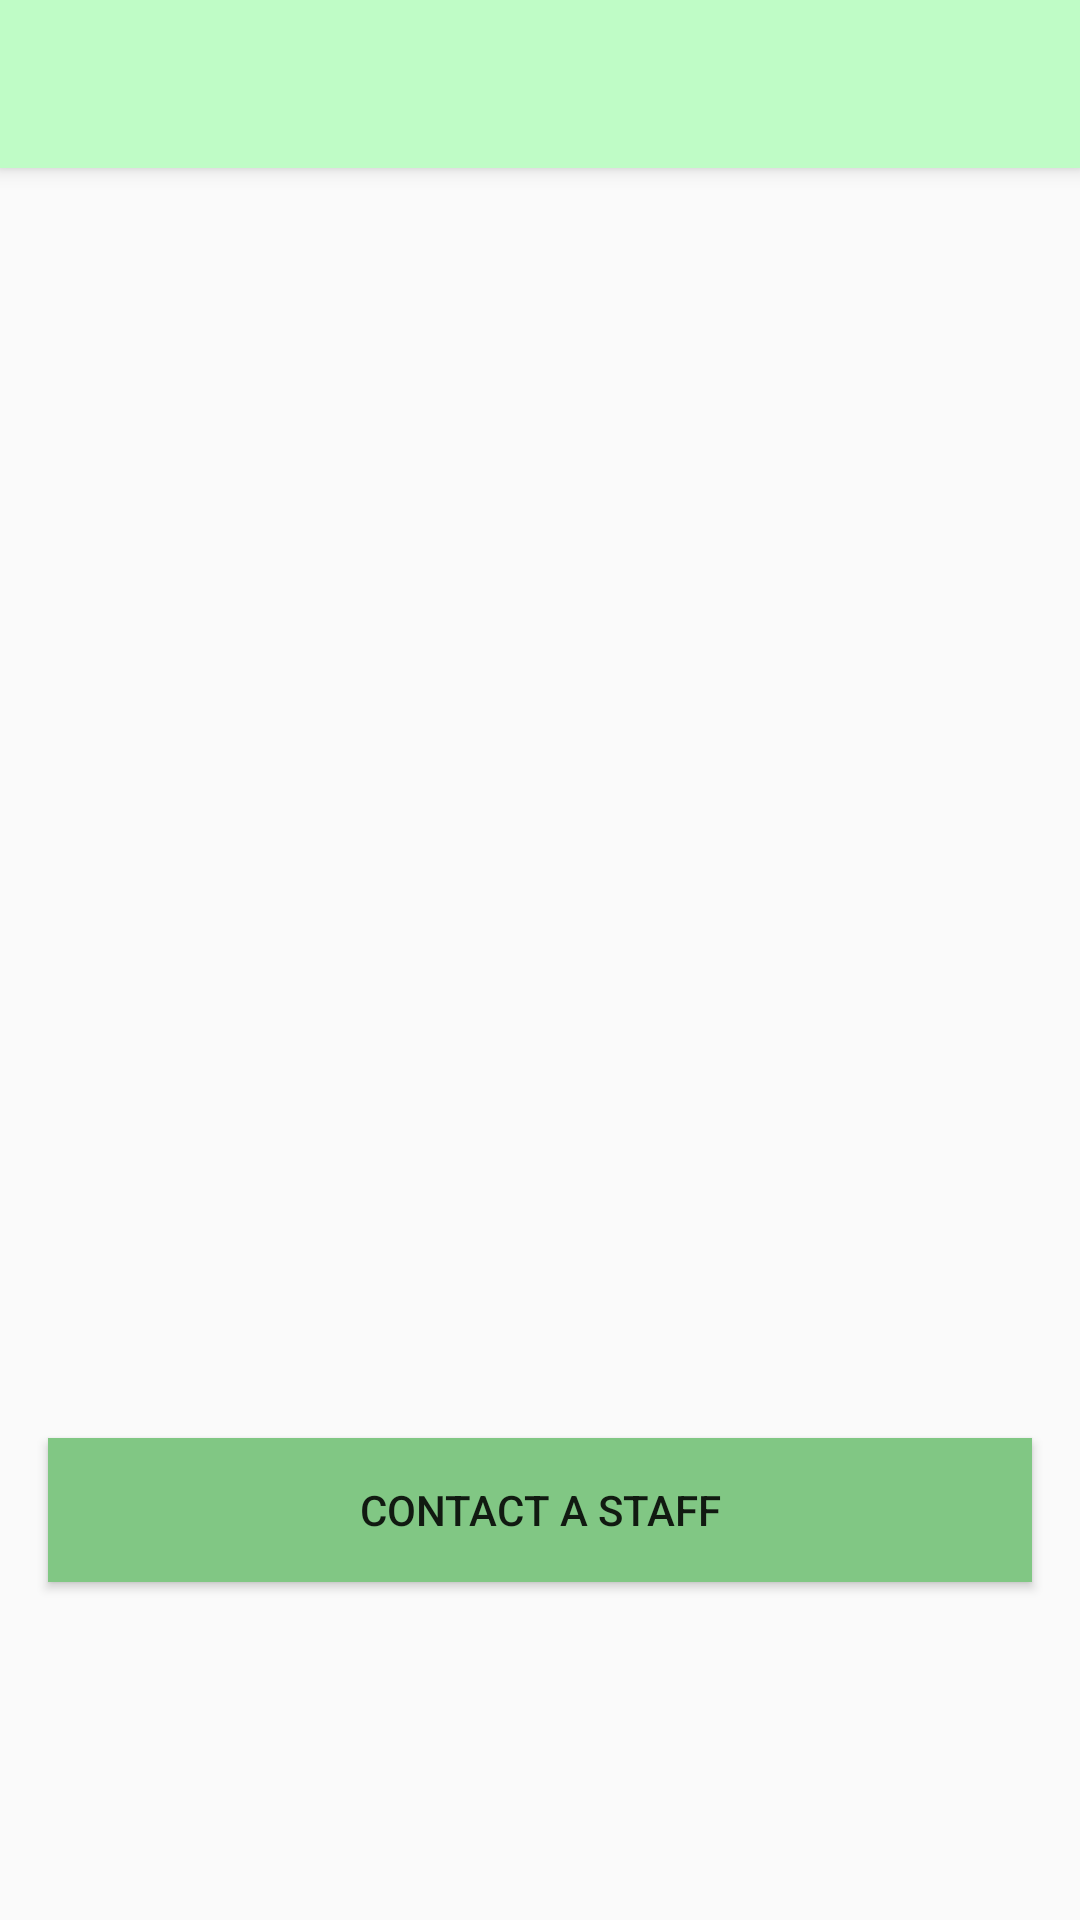

Produce the Android XML layout that renders to this screen, including the resource entries it uses.
<!-- AndroidManifest.xml: application theme AppTheme -->
<!-- res/layout/screen_detail.xml -->
<?xml version="1.0" encoding="utf-8"?>
<androidx.constraintlayout.widget.ConstraintLayout
    xmlns:android="http://schemas.android.com/apk/res/android"
    xmlns:app="http://schemas.android.com/apk/res-auto"
    xmlns:tools="http://schemas.android.com/tools"
    android:layout_width="match_parent"
    android:layout_height="match_parent"
    android:fitsSystemWindows="true"
    android:orientation="vertical">

    <include
        android:id="@+id/toolbarLS2"
        layout="@layout/toolbar"/>

    <androidx.recyclerview.widget.RecyclerView
        android:id="@+id/listDetail"
        android:layout_width="match_parent"
        android:layout_height="wrap_content"
        app:layout_constraintBottom_toBottomOf="parent"
        app:layout_constraintEnd_toEndOf="parent"
        app:layout_constraintStart_toStartOf="parent"
        app:layout_constraintTop_toBottomOf="@+id/toolbarLS2"
        app:layout_constraintVertical_bias="0.0" />

    <Button
        android:id="@+id/button"
        android:layout_width="match_parent"
        android:layout_height="wrap_content"
        android:layout_marginStart="16dp"
        android:layout_marginEnd="16dp"
        android:background="@color/colorPrimaryDark"
        android:text="Contact a Staff"
        app:layout_constraintBottom_toBottomOf="parent"
        app:layout_constraintEnd_toEndOf="parent"
        app:layout_constraintStart_toStartOf="parent"
        app:layout_constraintTop_toBottomOf="@+id/listDetail"
        app:layout_constraintVertical_bias="0.79" />
</androidx.constraintlayout.widget.ConstraintLayout>
<!-- res/layout/toolbar.xml (included above) -->
<?xml version="1.0" encoding="utf-8"?>
<androidx.appcompat.widget.Toolbar
    xmlns:android="http://schemas.android.com/apk/res/android"
    xmlns:app="http://schemas.android.com/apk/res-auto"
    android:layout_width="match_parent"
    android:layout_height="wrap_content"
    android:background="#BFFCC6"
    android:elevation="4dp"
    app:titleTextColor="@android:color/black"
    android:theme="@style/ThemeOverlay.AppCompat.ActionBar"
    app:popupTheme="@style/ThemeOverlay.AppCompat.Light">

</androidx.appcompat.widget.Toolbar>
<!-- resources referenced by this layout -->
<resources>
  <color name="colorPrimaryDark">#81c784</color>
  <style name="AppTheme" parent="Theme.AppCompat.Light.NoActionBar">
          
          <item name="colorPrimary">#BFFCC6</item>
          <item name="colorPrimaryDark">#81c784</item>
          <item name="colorAccent">@color/colorAccent</item>
      </style>
  <color name="colorAccent">#e2e2e2</color>
</resources>
